Image classification data set "images" (mandeepsharma14/ai-product-quality-control-automation on GitHub). Class labels (8): blister, crack, crooked corner, delamination, good, scratch, thick paint, thin paint.

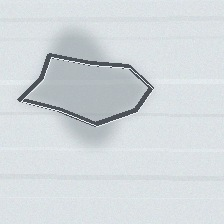
Label: delamination

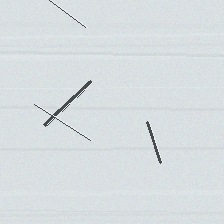
Label: scratch

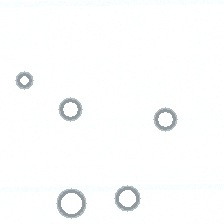
Label: blister

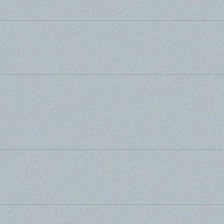
Label: good

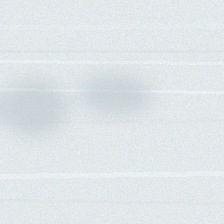
Label: thin paint

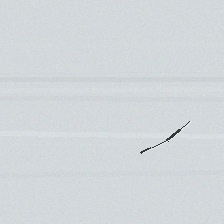
Label: crack
